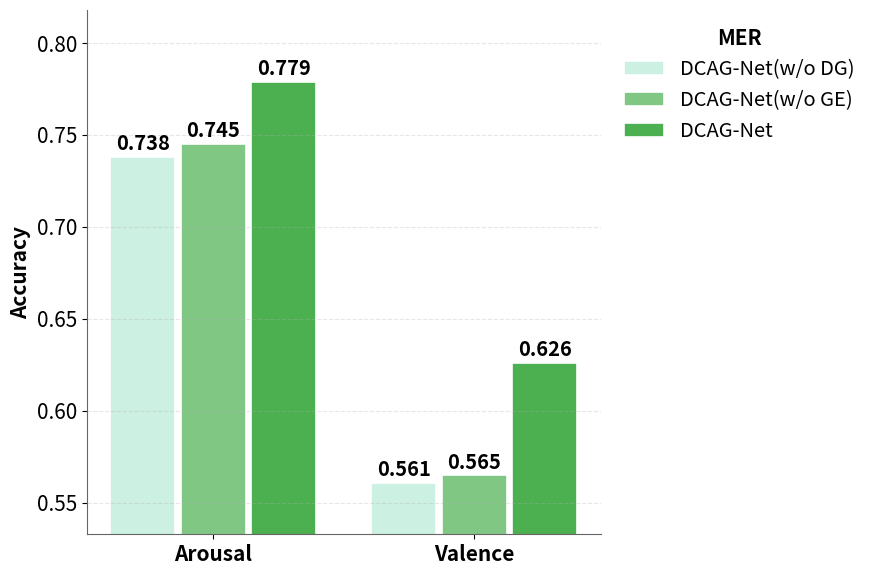
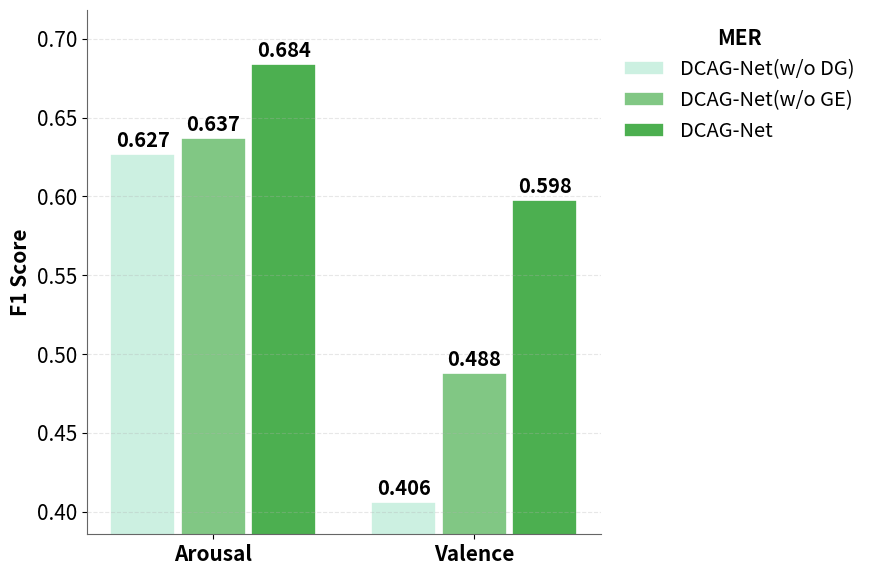

Recreate these plots in Python, in order.
import matplotlib.pyplot as plt
import numpy as np

# ---------------------- 0. 字体大小配置（核心） ----------------------
# 论文正文字体大小（根据你的论文实际字号调整，如12pt）
paper_font_size = 15
# 图表字体：比论文正文小1号
plot_font_size = paper_font_size

# 可选：配置中文字体（如SimSun/宋体，解决中文显示乱码）
# plt.rcParams['font.sans-serif'] = ['SimSun']  # 宋体
# plt.rcParams['axes.unicode_minus'] = False    # 解决负号显示问题

# 全局字体大小基准
plt.rcParams['font.size'] = plot_font_size

# ---------------------- 1. 数据准备 ----------------------
models = ['DCAG-Net(w/o DG)', 'DCAG-Net(w/o GE)', 'DCAG-Net']
# Arousal 指标
arousal_acc = [0.738, 0.745, 0.779]
arousal_f1 = [0.627, 0.637, 0.684]
# Valence 指标
valence_acc = [0.561, 0.565, 0.626]
valence_f1 = [0.406, 0.488, 0.598]

# 渐变配色（同一色系从浅到深，突出DCAG-Net）
colors = ['#CCF0E1', '#81C784', '#4CAF50']  # 浅绿 -> 中绿 -> 深绿


# ---------------------- 2. 绘图函数（调整字体大小） ----------------------
def plot_ablation_bar(arousal_data, valence_data, ylabel, filename):
    fig, ax = plt.subplots(figsize=(9, 6))

    # 横坐标位置：Arousal(0), Valence(1)
    x = np.arange(2)
    width = 0.25  # 单根柱子宽度
    gap = 0.02    # 组内间隙

    # 计算Y轴范围（最小值向下微调5%，最大值向上微调5%，突出差异）
    all_data = arousal_data + valence_data
    y_min = min(all_data) * 0.95  # 最小值下探5%
    y_max = max(all_data) * 1.05  # 最大值上提5%

    # 绘制3组柱子（每组对应一个模型）
    for i, (model, color) in enumerate(zip(models, colors)):
        values = [arousal_data[i], valence_data[i]]
        # 让3组柱子以刻度为中心对称分布
        offset = (i - 1) * (width + gap)
        bars = ax.bar(x + offset, values, width, label=model, color=color,
                      edgecolor='white', linewidth=1.2)  # 加粗边框更清晰

        # 柱子顶部数值标签：比基准小0.5，保证紧凑
        for bar in bars:
            height = bar.get_height()
            ax.annotate(f'{height:.3f}',
                        xy=(bar.get_x() + bar.get_width() / 2, height),
                        xytext=(0, 2), textcoords='offset points',
                        ha='center', va='bottom',
                        fontsize=plot_font_size - 0.5, fontweight='bold')

    # 坐标轴与标签设置
    ax.set_ylabel(ylabel, fontsize=plot_font_size, fontweight='bold')
    #ax.set_title(title, fontsize=plot_font_size + 1, fontweight='bold', pad=15)  # 标题略大
    ax.set_xticks(x)
    ax.set_xticklabels(['Arousal', 'Valence'], fontsize=plot_font_size, fontweight='bold')

    # Y轴范围（动态调整）+ 网格
    ax.set_ylim(y_min, y_max)
    ax.grid(axis='y', alpha=0.3, linestyle='--')

    legend = ax.legend(title='MER', loc='upper left', bbox_to_anchor=(1.01, 1),
                       frameon=False, fontsize=plot_font_size - 0.5,
                       title_fontsize=plot_font_size)
    # 2. 获取图例标题对象，设置加粗（兼容所有matplotlib版本）
    legend.get_title().set_fontweight('bold')

    # 边框美化
    ax.spines['top'].set_visible(False)
    ax.spines['right'].set_visible(False)
    ax.spines['left'].set_color('#666666')
    ax.spines['bottom'].set_color('#666666')

    plt.tight_layout()
    plt.savefig(filename, dpi=300, bbox_inches='tight')
    plt.show()


# ---------------------- 3. 绘制两张图 ----------------------
# 绘制 ACC 图
plot_ablation_bar(arousal_acc, valence_acc, 'Accuracy', 'ablation_module_acc.png')

# 绘制 F1 图
plot_ablation_bar(arousal_f1, valence_f1, 'F1 Score', 'ablation_module_f1.png')
